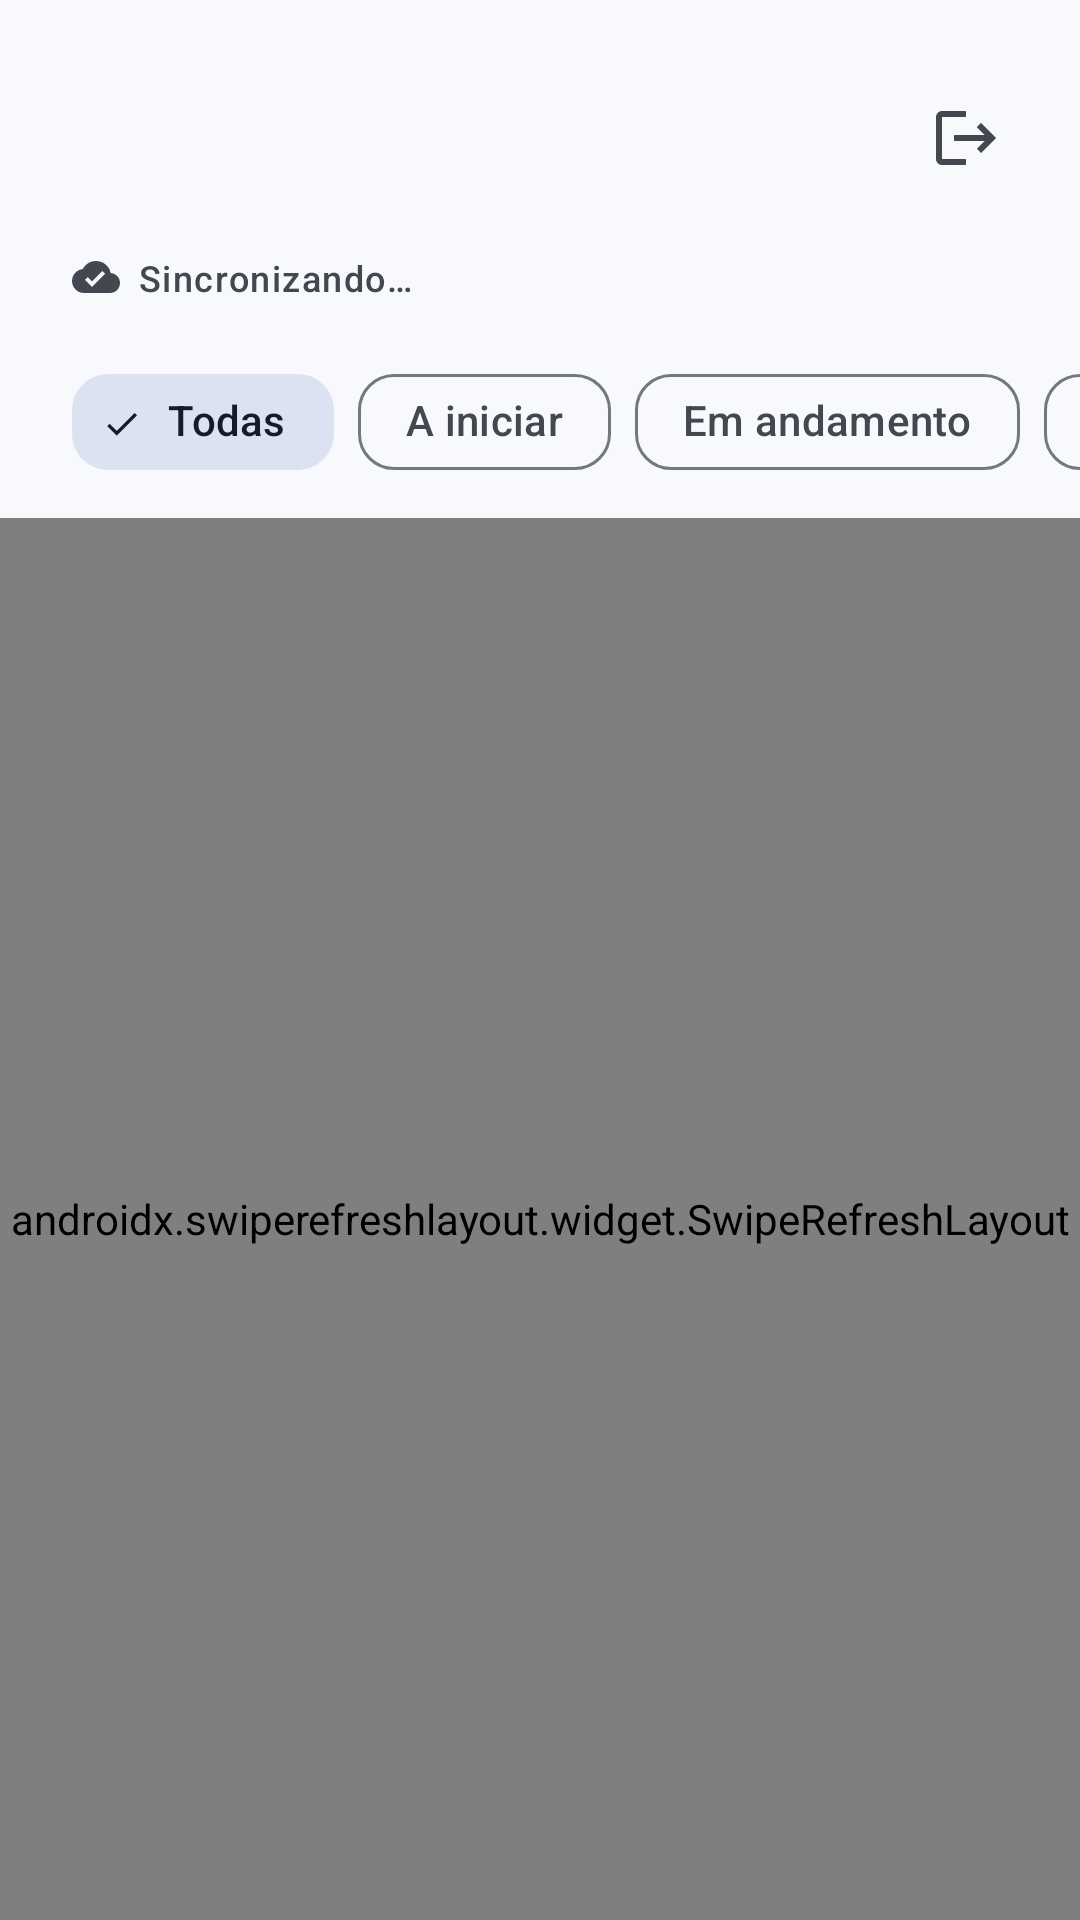

Produce the Android XML layout that renders to this screen, including the resource entries it uses.
<!-- AndroidManifest.xml: application theme Theme.Orbi_app -->
<!-- res/layout/activity_home.xml -->
<?xml version="1.0" encoding="utf-8"?>
<LinearLayout xmlns:android="http://schemas.android.com/apk/res/android"
    xmlns:app="http://schemas.android.com/apk/res-auto"
    xmlns:tools="http://schemas.android.com/tools"
    android:id="@+id/rootLayout"
    android:layout_width="match_parent"
    android:layout_height="match_parent"
    android:background="?android:attr/colorBackground"
    android:orientation="vertical"
    tools:context=".ui.home.HomeActivity">

    
    <LinearLayout
        android:layout_width="match_parent"
        android:layout_height="wrap_content"
        android:gravity="center_vertical"
        android:orientation="horizontal"
        android:paddingStart="24dp"
        android:paddingTop="16dp"
        android:paddingEnd="12dp">

        <LinearLayout
            android:layout_width="0dp"
            android:layout_height="wrap_content"
            android:layout_weight="1"
            android:orientation="vertical">

            <TextView
                android:id="@+id/tvDate"
                android:layout_width="wrap_content"
                android:layout_height="wrap_content"
                android:textAppearance="?attr/textAppearanceLabelLarge"
                android:textColor="?attr/colorOnSurfaceVariant"
                tools:text="Terça-feira, 20 de outubro" />

            <TextView
                android:id="@+id/tvGreeting"
                android:layout_width="wrap_content"
                android:layout_height="wrap_content"
                android:layout_marginTop="4dp"
                android:accessibilityHeading="true"
                android:ellipsize="end"
                android:maxLines="1"
                android:textAppearance="?attr/textAppearanceHeadlineMedium"
                android:textColor="?attr/colorOnSurface"
                tools:text="Olá, Carlos" />
        </LinearLayout>

        <com.google.android.material.button.MaterialButton
            android:id="@+id/btnLogout"
            style="@style/Widget.Orbi.IconButton"
            android:layout_width="wrap_content"
            android:layout_height="wrap_content"
            android:contentDescription="@string/cd_logout"
            android:tooltipText="@string/btn_logout"
            app:icon="@drawable/ic_logout" />
    </LinearLayout>

    
    <LinearLayout
        android:id="@+id/layoutSyncStatus"
        android:layout_width="wrap_content"
        android:layout_height="wrap_content"
        android:layout_marginStart="24dp"
        android:layout_marginTop="8dp"
        android:accessibilityLiveRegion="polite"
        android:gravity="center_vertical"
        android:orientation="horizontal">

        <ImageView
            android:id="@+id/ivApiStatus"
            style="@style/Widget.Orbi.MetaIcon"
            android:layout_width="16dp"
            android:layout_height="16dp"
            android:src="@drawable/ic_cloud_done" />

        <TextView
            android:id="@+id/tvApiStatus"
            style="@style/Widget.Orbi.MetaText"
            android:text="@string/sync_status_syncing"
            android:textAppearance="?attr/textAppearanceLabelMedium" />
    </LinearLayout>

    
    <HorizontalScrollView
        android:id="@+id/scrollChips"
        android:layout_width="match_parent"
        android:layout_height="wrap_content"
        android:layout_marginTop="16dp"
        android:clipToPadding="false"
        android:contentDescription="@string/filter_label"
        android:paddingHorizontal="24dp"
        android:scrollbars="none">

        <com.google.android.material.chip.ChipGroup
            android:id="@+id/chipGroupStatus"
            android:layout_width="wrap_content"
            android:layout_height="wrap_content"
            app:checkedChip="@id/chipAll"
            app:chipSpacingHorizontal="8dp"
            app:selectionRequired="true"
            app:singleLine="true"
            app:singleSelection="true">

            <com.google.android.material.chip.Chip
                android:id="@+id/chipAll"
                android:layout_width="wrap_content"
                android:layout_height="wrap_content"
                android:checked="true"
                android:text="@string/filter_all" />

            <com.google.android.material.chip.Chip
                android:id="@+id/chipAssigned"
                android:layout_width="wrap_content"
                android:layout_height="wrap_content"
                android:text="@string/filter_assigned" />

            <com.google.android.material.chip.Chip
                android:id="@+id/chipInProgress"
                android:layout_width="wrap_content"
                android:layout_height="wrap_content"
                android:text="@string/filter_in_progress" />

            <com.google.android.material.chip.Chip
                android:id="@+id/chipCompleted"
                android:layout_width="wrap_content"
                android:layout_height="wrap_content"
                android:text="@string/filter_completed" />
        </com.google.android.material.chip.ChipGroup>
    </HorizontalScrollView>

    
    <androidx.swiperefreshlayout.widget.SwipeRefreshLayout
        android:id="@+id/swipeRefreshHome"
        android:layout_width="match_parent"
        android:layout_height="0dp"
        android:layout_marginTop="8dp"
        android:layout_weight="1">

        <FrameLayout
            android:layout_width="match_parent"
            android:layout_height="match_parent">

            <androidx.recyclerview.widget.RecyclerView
                android:id="@+id/rvRoutes"
                android:layout_width="match_parent"
                android:layout_height="match_parent"
                android:clipToPadding="false"
                android:paddingHorizontal="16dp"
                android:paddingTop="8dp"
                android:paddingBottom="24dp"
                tools:itemCount="3"
                tools:listitem="@layout/item_route_card" />

            
            <LinearLayout
                android:id="@+id/layoutEmptyState"
                android:layout_width="match_parent"
                android:layout_height="match_parent"
                android:gravity="center"
                android:orientation="vertical"
                android:paddingHorizontal="40dp"
                android:paddingBottom="64dp"
                android:visibility="gone"
                tools:visibility="visible">

                <FrameLayout
                    android:layout_width="72dp"
                    android:layout_height="72dp"
                    android:background="@drawable/bg_circle"
                    android:backgroundTint="?attr/colorSurfaceContainerHigh"
                    android:importantForAccessibility="no">

                    <ImageView
                        android:layout_width="32dp"
                        android:layout_height="32dp"
                        android:layout_gravity="center"
                        android:src="@drawable/ic_inbox"
                        app:tint="?attr/colorOnSurfaceVariant"
                        tools:ignore="ContentDescription" />
                </FrameLayout>

                <TextView
                    android:id="@+id/tvEmptyTitle"
                    android:layout_width="wrap_content"
                    android:layout_height="wrap_content"
                    android:layout_marginTop="24dp"
                    android:gravity="center"
                    android:text="@string/empty_routes_title"
                    android:textAppearance="?attr/textAppearanceTitleMedium"
                    android:textColor="?attr/colorOnSurface" />

                <TextView
                    android:id="@+id/tvEmptyMessage"
                    android:layout_width="wrap_content"
                    android:layout_height="wrap_content"
                    android:layout_marginTop="8dp"
                    android:gravity="center"
                    android:text="@string/empty_routes_message"
                    android:textAppearance="?attr/textAppearanceBodyMedium"
                    android:textColor="?attr/colorOnSurfaceVariant" />
            </LinearLayout>
        </FrameLayout>
    </androidx.swiperefreshlayout.widget.SwipeRefreshLayout>
</LinearLayout>
<!-- res/layout/item_route_card.xml (included above) -->
<?xml version="1.0" encoding="utf-8"?>
<com.google.android.material.card.MaterialCardView xmlns:android="http://schemas.android.com/apk/res/android"
    xmlns:app="http://schemas.android.com/apk/res-auto"
    xmlns:tools="http://schemas.android.com/tools"
    android:id="@+id/cardRoute"
    android:layout_width="match_parent"
    android:layout_height="wrap_content"
    android:layout_marginBottom="12dp"
    android:checkable="false"
    android:clickable="true"
    android:focusable="true">

    <LinearLayout
        android:layout_width="match_parent"
        android:layout_height="wrap_content"
        android:orientation="vertical"
        android:padding="20dp">

        
        <LinearLayout
            android:layout_width="match_parent"
            android:layout_height="wrap_content"
            android:gravity="center_vertical"
            android:orientation="horizontal">

            <LinearLayout
                android:layout_width="0dp"
                android:layout_height="wrap_content"
                android:layout_weight="1"
                android:orientation="vertical">

                <TextView
                    android:layout_width="wrap_content"
                    android:layout_height="wrap_content"
                    android:text="@string/route_label"
                    android:textAppearance="?attr/textAppearanceLabelMedium"
                    android:textColor="?attr/colorOnSurfaceVariant" />

                <TextView
                    android:id="@+id/tvRouteCode"
                    android:layout_width="wrap_content"
                    android:layout_height="wrap_content"
                    android:ellipsize="end"
                    android:maxLines="1"
                    android:textAppearance="?attr/textAppearanceTitleLarge"
                    android:textColor="?attr/colorOnSurface"
                    tools:text="RT-2048" />
            </LinearLayout>

            <TextView
                android:id="@+id/tvRouteStatus"
                style="@style/Widget.Orbi.StatusPill"
                android:layout_marginStart="12dp"
                tools:backgroundTint="@color/status_in_progress_bg"
                tools:text="Em andamento"
                tools:textColor="@color/status_in_progress" />
        </LinearLayout>

        
        <LinearLayout
            android:layout_width="match_parent"
            android:layout_height="wrap_content"
            android:layout_marginTop="16dp"
            android:gravity="center_vertical"
            android:orientation="horizontal">

            <ImageView
                style="@style/Widget.Orbi.MetaIcon"
                android:src="@drawable/ic_place" />

            <TextView
                android:id="@+id/tvTotalStops"
                style="@style/Widget.Orbi.MetaText"
                tools:text="8 paradas" />

            <ImageView
                style="@style/Widget.Orbi.MetaIcon"
                android:layout_marginStart="20dp"
                android:src="@drawable/ic_schedule" />

            <TextView
                android:id="@+id/tvEstimatedTime"
                style="@style/Widget.Orbi.MetaText"
                tools:text="~95 min" />
        </LinearLayout>

        
        <LinearLayout
            android:layout_width="match_parent"
            android:layout_height="wrap_content"
            android:layout_marginTop="16dp"
            android:gravity="center_vertical"
            android:orientation="horizontal">

            <com.google.android.material.progressindicator.LinearProgressIndicator
                android:id="@+id/progressBarRoute"
                style="@style/Widget.Orbi.LinearProgress"
                android:layout_width="0dp"
                android:layout_height="wrap_content"
                android:layout_weight="1"
                android:importantForAccessibility="no"
                android:max="100"
                tools:progress="40" />

            <TextView
                android:id="@+id/tvProgressLabel"
                android:layout_width="wrap_content"
                android:layout_height="wrap_content"
                android:layout_marginStart="12dp"
                android:fontFeatureSettings="tnum"
                android:textAppearance="?attr/textAppearanceLabelLarge"
                android:textColor="?attr/colorOnSurface"
                tools:text="3/8" />
        </LinearLayout>
    </LinearLayout>
</com.google.android.material.card.MaterialCardView>
<!-- resources referenced by this layout -->
<resources>
  <color name="status_in_progress">#1F4FC2</color>
  <color name="status_in_progress_bg">#DCE4FF</color>
  <!-- drawable bg_circle (drawable) -->
  <?xml version="1.0" encoding="utf-8"?>
  <shape xmlns:android="http://schemas.android.com/apk/res/android"
      android:shape="oval">
      <solid android:color="@android:color/white" />
  </shape>
  <string name="btn_logout">Sair</string>
  <string name="cd_logout">Sair da conta</string>
  <string name="empty_routes_message">Não há rotas para o filtro selecionado. Puxe para baixo para atualizar.</string>
  <string name="empty_routes_title">Nenhuma rota por aqui</string>
  <string name="filter_all">Todas</string>
  <string name="filter_assigned">A iniciar</string>
  <string name="filter_completed">Concluídas</string>
  <string name="filter_in_progress">Em andamento</string>
  <string name="filter_label">Filtrar rotas por status</string>
  <string name="route_label">Rota</string>
  <string name="sync_status_syncing">Sincronizando…</string>
  <style name="Theme.Orbi_app" parent="Base.Theme.Orbi_app" />
  <color name="primary">#2557D6</color>
  <color name="on_primary">#FFFFFF</color>
  <color name="primary_container">#DCE4FF</color>
  <color name="on_primary_container">#0A1F5C</color>
  <color name="inverse_primary">#B4C5FF</color>
  <color name="secondary">#565E71</color>
  <color name="on_secondary">#FFFFFF</color>
  <color name="secondary_container">#DDE2F3</color>
  <color name="on_secondary_container">#131C2B</color>
  <color name="tertiary">#146C2E</color>
  <color name="on_tertiary">#FFFFFF</color>
  <color name="tertiary_container">#C9F2D1</color>
  <color name="on_tertiary_container">#002108</color>
  <color name="error">#BA1A1A</color>
  <color name="on_error">#FFFFFF</color>
  <color name="error_container">#FFDAD6</color>
  <color name="on_error_container">#410002</color>
  <color name="background">#F8F9FC</color>
  <color name="on_background">#191C20</color>
  <color name="surface">#F8F9FC</color>
  <color name="on_surface">#191C20</color>
  <color name="surface_variant">#E1E2EC</color>
  <color name="on_surface_variant">#44474F</color>
  <color name="surface_container_lowest">#FFFFFF</color>
  <color name="surface_container_low">#F2F3F7</color>
  <color name="surface_container">#ECEDF1</color>
  <color name="surface_container_high">#E7E8EC</color>
  <color name="surface_container_highest">#E1E2E6</color>
  <color name="inverse_surface">#2E3035</color>
  <color name="inverse_on_surface">#F0F0F7</color>
  <color name="outline">#74777F</color>
  <color name="outline_variant">#C4C6D0</color>
  <style name="ShapeAppearance.Orbi.Small" parent="ShapeAppearance.Material3.Corner.Small">
          <item name="cornerFamily">rounded</item>
          <item name="cornerSize">12dp</item>
      </style>
  <style name="ShapeAppearance.Orbi.Medium" parent="ShapeAppearance.Material3.Corner.Medium">
          <item name="cornerFamily">rounded</item>
          <item name="cornerSize">16dp</item>
      </style>
  <style name="ShapeAppearance.Orbi.Large" parent="ShapeAppearance.Material3.Corner.Large">
          <item name="cornerFamily">rounded</item>
          <item name="cornerSize">24dp</item>
      </style>
  <style name="ThemeOverlay.Orbi.Dialog" parent="ThemeOverlay.Material3.MaterialAlertDialog">
          <item name="shapeAppearanceOverlay">@style/ShapeAppearance.Orbi.ExtraLarge</item>
      </style>
  <style name="TextAppearance.Orbi.Button" parent="TextAppearance.Material3.LabelLarge">
          <item name="android:textSize">16sp</item>
          <item name="android:letterSpacing">0.01</item>
      </style>
  <style name="ShapeAppearance.Orbi.ExtraLarge" parent="ShapeAppearance.Material3.Corner.ExtraLarge">
          <item name="cornerFamily">rounded</item>
          <item name="cornerSize">28dp</item>
      </style>
</resources>
